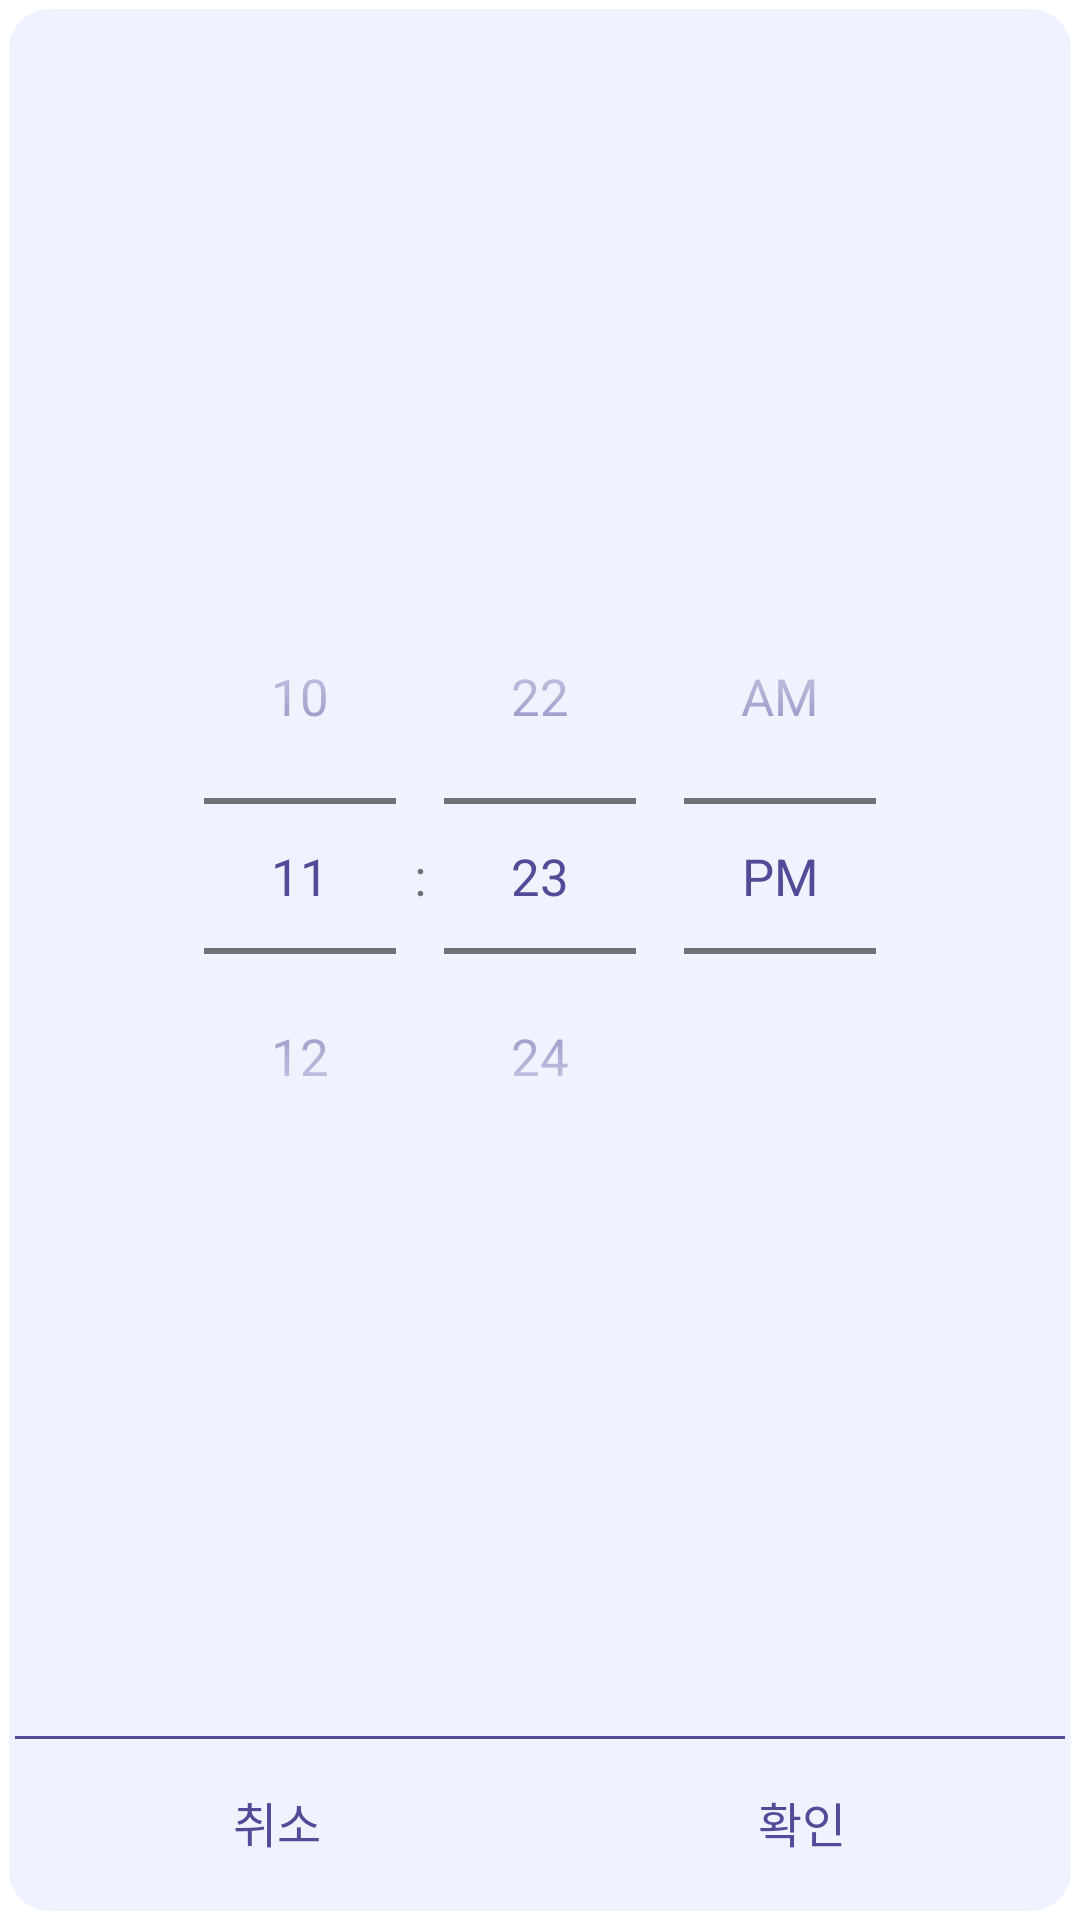

Android layout source for this screen:
<!-- AndroidManifest.xml: application theme Theme.example -->
<!-- res/layout/dialog_timepicker.xml -->
<?xml version="1.0" encoding="utf-8"?>
<androidx.constraintlayout.widget.ConstraintLayout xmlns:android="http://schemas.android.com/apk/res/android"
    android:layout_width="wrap_content"
    android:layout_height="wrap_content"
    xmlns:app="http://schemas.android.com/apk/res-auto"
    android:background="@drawable/round_dialog">

    <View
        android:id="@+id/time_view"
        android:layout_width="match_parent"
        android:layout_height="1dp"
        android:background="@color/space_item"
        app:layout_constraintBottom_toTopOf="@+id/time_no_btn" />

    <TextView
        android:id="@+id/time_yes_btn"
        android:layout_width="0dp"
        android:layout_height="wrap_content"
        android:text="확인"
        android:gravity="center"
        android:textSize="16dp"
        android:paddingVertical="16dp"
        android:textColor="@color/space_item"
        app:layout_constraintBottom_toBottomOf="parent"
        app:layout_constraintEnd_toEndOf="parent"
        app:layout_constraintHorizontal_bias="0.5"
        app:layout_constraintStart_toEndOf="@+id/time_no_btn" />

    <TextView
        android:id="@+id/time_no_btn"
        android:layout_width="0dp"
        android:layout_height="wrap_content"
        android:gravity="center"
        android:paddingVertical="16dp"
        android:text="취소"
        android:textColor="@color/space_item"
        android:textSize="16dp"
        app:layout_constraintBottom_toBottomOf="parent"
        app:layout_constraintEnd_toStartOf="@+id/time_yes_btn"
        app:layout_constraintHorizontal_bias="0.5"
        app:layout_constraintStart_toStartOf="parent" />

    <TimePicker
        android:id="@+id/timepicker_alert_two"
        android:layout_width="wrap_content"
        android:layout_height="wrap_content"
        android:selectionDividerHeight="0.1dp"
        android:theme="@style/PickerTheme"
        android:timePickerMode="spinner"
        app:layout_constraintBottom_toTopOf="@+id/time_view"
        app:layout_constraintEnd_toEndOf="parent"
        app:layout_constraintStart_toStartOf="parent"
        app:layout_constraintTop_toTopOf="parent" />



</androidx.constraintlayout.widget.ConstraintLayout>
<!-- resources referenced by this layout -->
<resources>
  <color name="space_item">#554A97</color>
  
      // blue theme
  <!-- drawable round_dialog (drawable) -->
  <?xml version="1.0" encoding="utf-8"?>
  <shape xmlns:android="http://schemas.android.com/apk/res/android">
      <stroke
          android:width="3dp"
          android:color="@color/white"/>
      <padding
          android:left="5dp"
          android:right="5dp"
          android:top="5dp"
          android:bottom="5dp"/>
      <corners
          android:radius="15dp"/>
      <solid
          android:color="@color/blue_Background"/>
  </shape>
  <style name="PickerTheme">
          <item name="android:textSize">17sp</item>
          <item name="android:textColorPrimary">@color/space_item</item>
      </style>
  <style name="Theme.example" parent="Theme.MaterialComponents.DayNight.NoActionBar">
          
          <item name="colorPrimary">@color/purple_500</item>
          <item name="colorPrimaryVariant">@color/purple_700</item>
          <item name="colorOnPrimary">@color/white</item>
          
          <item name="colorSecondary">@color/teal_200</item>
          <item name="colorSecondaryVariant">@color/teal_700</item>
          <item name="colorOnSecondary">@color/black</item>
          
          <item name="android:statusBarColor" tools:targetApi="l">?attr/colorPrimaryVariant</item>
  
          
          // 윈도우 상태바 없애기
          <item name="windowNoTitle">true</item>
  
      </style>
  <color name="white">#FFFFFFFF</color>
  
      // universe
  <color name="blue_Background">#EFF3FF</color>
  <color name="purple_500">#FF6200EE</color>
  <color name="purple_700">#FF3700B3</color>
  <color name="teal_200">#FF03DAC5</color>
  <color name="teal_700">#FF018786</color>
  <color name="black">#FF000000</color>
</resources>
